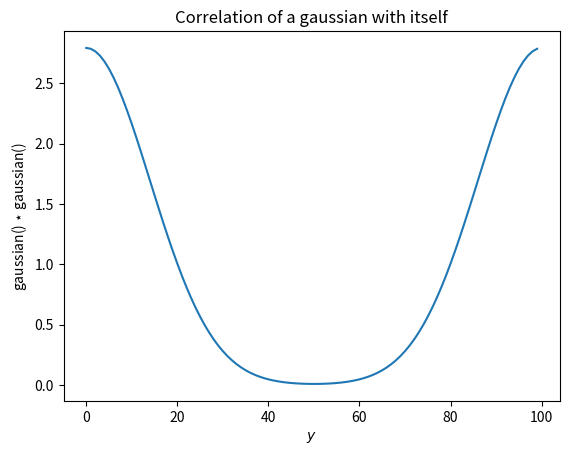

Write Python code to recreate this figure.
import numpy as np
fft = np.fft.fft
ifft = np.fft.ifft
import matplotlib.pyplot as plt

def corr (array1, array2):
    return ifft(fft(array1)*np.conj(fft(array2)))

def gaussian (x, m, s):
    return 1/np.sqrt(2*np.pi*s**2)*np.exp(-(x-m)**2/(2*s**2))

if __name__ == "__main__":
    xvals = np.linspace(-5,5,100)
    gauss_vals = gaussian(xvals,0,1)
    yvals = range(len(gauss_vals))
    
    plt.plot(yvals,np.real(corr(gauss_vals,gauss_vals)))
    plt.title("Correlation of a gaussian with itself")
    plt.ylabel(r"gaussian() $\star$ gaussian()")
    plt.xlabel(r"$y$")
    plt.savefig(r"gauss_corr.pdf")